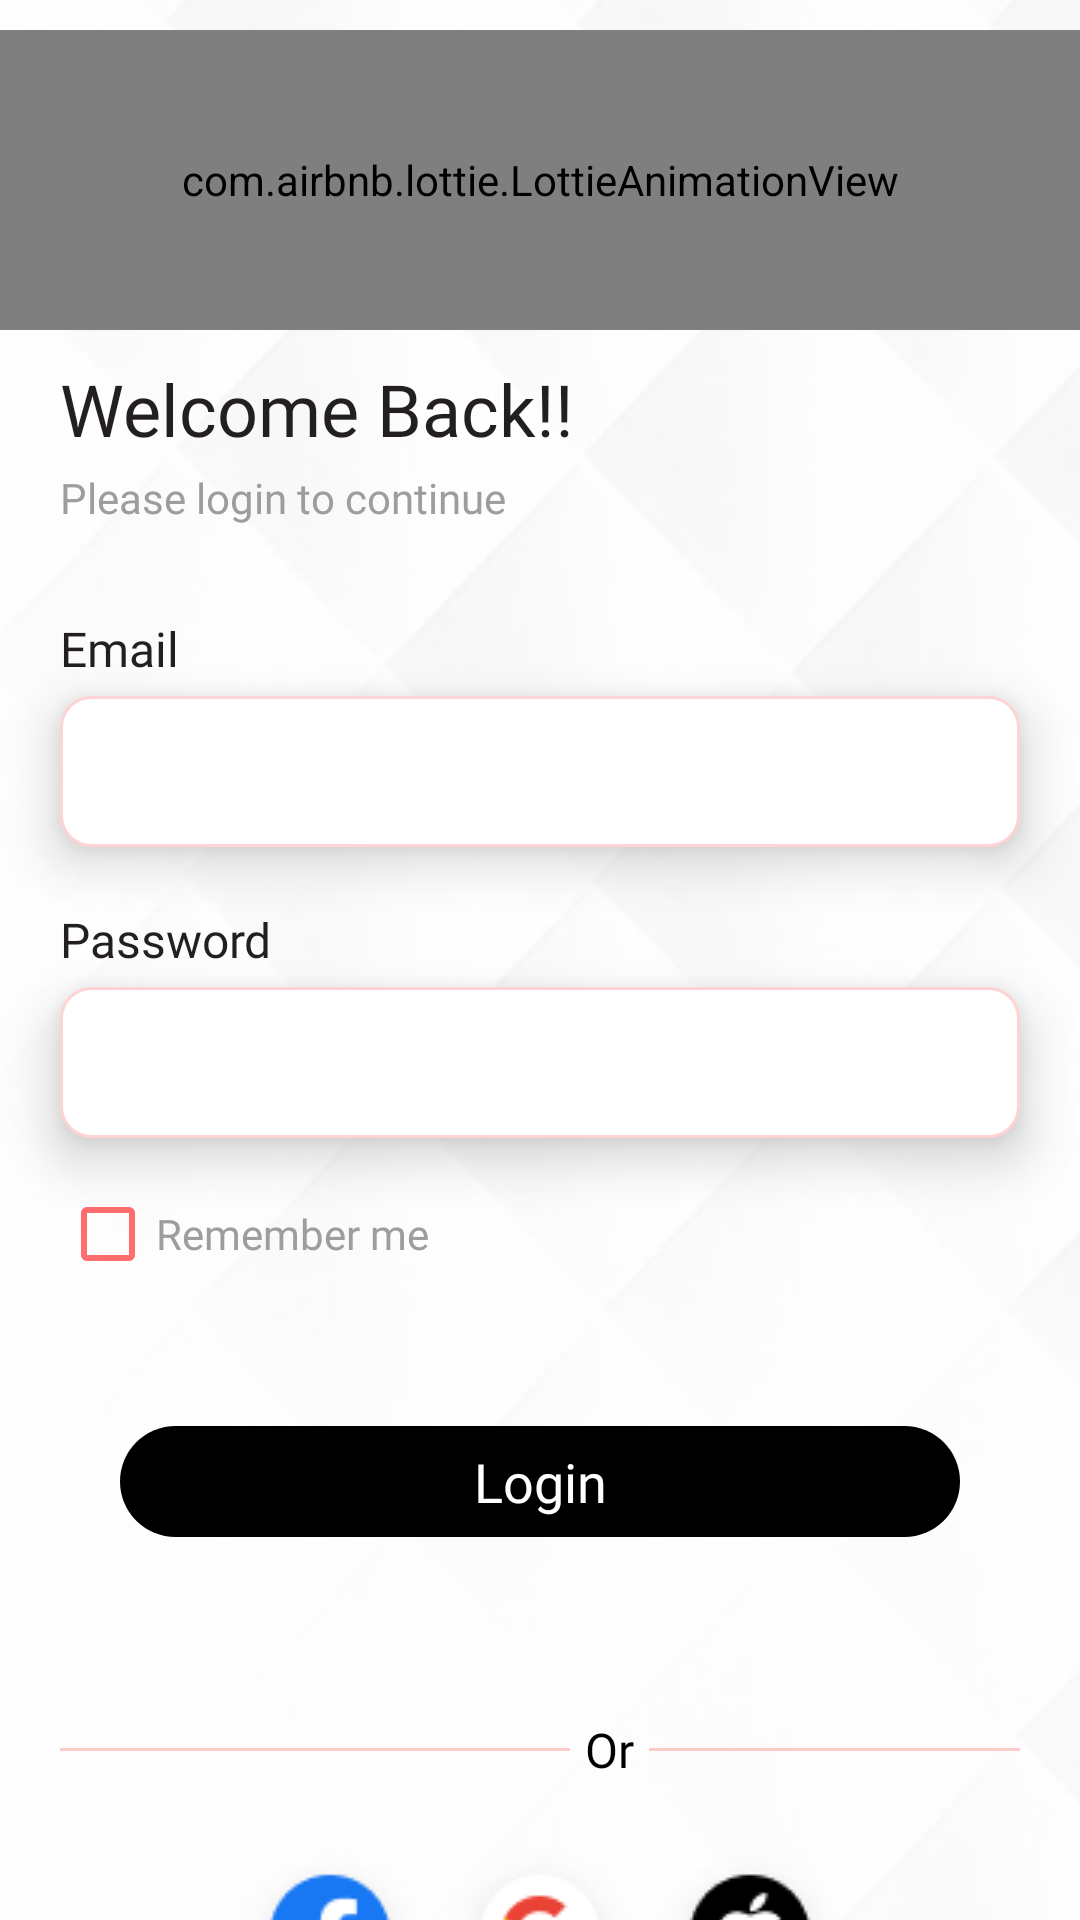

Android layout source for this screen:
<!-- AndroidManifest.xml: application theme Theme.MyArea -->
<!-- res/layout/activity_login.xml -->
<?xml version="1.0" encoding="utf-8"?>
<androidx.core.widget.NestedScrollView xmlns:android="http://schemas.android.com/apk/res/android"
    xmlns:app="http://schemas.android.com/apk/res-auto"
    xmlns:tools="http://schemas.android.com/tools"
    android:layout_width="match_parent"
    android:layout_height="match_parent"
    tools:context=".activity.LoginActivity">


    <LinearLayout
        android:layout_width="match_parent"
        android:layout_height="match_parent"
        android:background="@drawable/bg_page"
        android:orientation="vertical">

        <com.airbnb.lottie.LottieAnimationView
            android:id="@+id/animation_view"
            android:layout_width="match_parent"
            android:layout_height="@dimen/_100dp"
            android:layout_gravity="center"
            android:layout_marginTop="@dimen/_10dp"
            app:lottie_autoPlay="true"
            app:lottie_loop="true"
            app:lottie_rawRes="@raw/animationlogin" />

        <TextView
            android:layout_width="wrap_content"
            android:layout_height="wrap_content"
            android:layout_marginLeft="@dimen/_20dp"
            android:layout_marginTop="@dimen/_10dp"
            android:fontFamily="@font/optima_bold"
            android:text="@string/welcome_back"
            android:textColor="@color/textBlack"
            android:textSize="@dimen/_24sp" />

        <TextView
            android:layout_width="wrap_content"
            android:layout_height="wrap_content"
            android:layout_marginLeft="@dimen/_20dp"
            android:layout_marginTop="4dp"
            android:fontFamily="@font/poppins_regular"
            android:text="@string/please_login_to_continue"
            android:textColor="@color/textcolor"
            android:textSize="@dimen/_14sp" />


        <TextView
            android:layout_width="wrap_content"
            android:layout_height="wrap_content"
            android:layout_marginLeft="@dimen/_20dp"
            android:layout_marginTop="@dimen/_30dp"
            android:fontFamily="@font/poppins_regular"
            android:text="@string/email"
            android:textColor="@color/textBlack"
            android:textSize="@dimen/_16sp" />


        <EditText
            android:layout_width="match_parent"
            android:layout_height="wrap_content"
            android:layout_marginHorizontal="@dimen/_20dp"
            android:layout_marginTop="@dimen/_5dp"
            android:background="@drawable/bg_textview"
            android:elevation="@dimen/_10dp"
            android:paddingHorizontal="@dimen/_5dp"
            android:paddingVertical="@dimen/_13dp" />

        <TextView
            android:layout_width="wrap_content"
            android:layout_height="wrap_content"
            android:layout_marginLeft="@dimen/_20dp"
            android:layout_marginTop="@dimen/_20dp"
            android:fontFamily="@font/poppins_regular"
            android:text="@string/password"
            android:textColor="@color/textBlack"
            android:textSize="@dimen/_16sp" />

        <EditText
            android:layout_width="match_parent"
            android:layout_height="wrap_content"
            android:layout_marginHorizontal="20dp"
            android:layout_marginTop="@dimen/_5dp"
            android:background="@drawable/bg_textview"
            android:elevation="@dimen/_10dp"
            android:inputType="textPassword"
            android:paddingHorizontal="@dimen/_5dp"
            android:paddingVertical="@dimen/_13dp" />

        <com.google.android.material.checkbox.MaterialCheckBox
            android:id="@+id/checkBoxBreakingNews"
            android:layout_width="match_parent"
            android:layout_height="wrap_content"
            android:layout_marginLeft="@dimen/_20dp"
            android:layout_marginTop="@dimen/_8dp"
            android:buttonTint="@color/dotorcolor"
            android:checked="false"
            android:fontFamily="@font/poppins_regular"
            android:text="@string/remember_me"
            android:textColor="@color/textcolor" />

        <com.google.android.material.button.MaterialButton
            android:id="@+id/bt_login"
            style="@style/Button.Full"
            android:layout_height="37dp"
            android:layout_gravity="center"
            android:layout_margin="@dimen/_40dp"
            android:checkable="true"
            android:fontFamily="@font/poppins_medium"
            android:gravity="center"
            android:text="@string/login"
            android:textSize="@dimen/_18sp" />


        <LinearLayout
            android:layout_width="match_parent"
            android:layout_height="wrap_content"
            android:layout_margin="@dimen/_20dp"
            android:orientation="horizontal">

            <View
                android:layout_width="@dimen/_170dp"
                android:layout_height="@dimen/_1dp"
                android:layout_gravity="center"
                android:layout_marginRight="@dimen/_5dp"
                android:background="@color/red_20" />

            <TextView
                android:layout_width="wrap_content"
                android:layout_height="wrap_content"
                android:fontFamily="@font/poppins_medium"
                android:text="Or"
                android:textColor="@color/black"
                android:textSize="@dimen/_16sp" />

            <View
                android:layout_width="@dimen/_170dp"
                android:layout_height="@dimen/_1dp"
                android:layout_gravity="center"
                android:layout_marginLeft="@dimen/_5dp"
                android:background="@color/red_20" />


        </LinearLayout>

        <LinearLayout
            android:layout_width="match_parent"
            android:layout_height="wrap_content"
            android:gravity="center_horizontal"
            android:orientation="horizontal">

            <ImageView
                android:id="@+id/iv_facebook"
                android:layout_width="wrap_content"
                android:layout_height="wrap_content"
                android:src="@drawable/im_facebook" />

            <ImageView
                android:id="@+id/iv_google"
                android:layout_width="wrap_content"
                android:layout_height="wrap_content"
                android:src="@drawable/im_google" />

            <ImageView
                android:id="@+id/iv_apple"
                android:layout_width="wrap_content"
                android:layout_height="wrap_content"
                android:src="@drawable/im_apple" />


        </LinearLayout>

        <TextView
            android:id="@+id/tv_sing_up"
            android:layout_width="match_parent"
            android:layout_height="wrap_content"
            android:fontFamily="@font/poppins_medium"
            android:gravity="center"
            android:text="@string/not_a_member"
            android:textSize="@dimen/_18sp" />


    </LinearLayout>
</androidx.core.widget.NestedScrollView>
<!-- resources referenced by this layout -->
<resources>
  <color name="black">#FF000000</color>
  <color name="dotorcolor">#91FF0000</color>
  <color name="red_20">#33FF0000</color>
  <color name="textBlack">#231F20</color>
  <color name="textcolor">#9D9D9D</color>
  <dimen name="_100dp">100dp</dimen>
  <dimen name="_10dp">10dp</dimen>
  <dimen name="_13dp">13dp</dimen>
  <dimen name="_14sp">14sp</dimen>
  <dimen name="_16sp">16sp</dimen>
  <dimen name="_170dp">170dp</dimen>
  <dimen name="_18sp">18sp</dimen>
  <dimen name="_1dp">1dp</dimen>
  <dimen name="_20dp">20dp</dimen>
  <dimen name="_24sp">24sp</dimen>
  <dimen name="_30dp">30dp</dimen>
  <dimen name="_40dp">40dp</dimen>
  <dimen name="_5dp">5dp</dimen>
  <dimen name="_8dp">8dp</dimen>
  <!-- drawable bg_page: png bitmap (drawable, 37894 bytes) -->
  <!-- drawable bg_textview (drawable) -->
  <?xml version="1.0" encoding="utf-8"?>
  <shape xmlns:android="http://schemas.android.com/apk/res/android">
  
  
      <stroke
          android:width="1dp"
          android:color="#FFD3D3" />
  
      <solid android:color="@color/white" />
      <corners android:radius="10dp" />
  
  </shape>
  <!-- drawable im_apple: png bitmap (drawable, 3164 bytes) -->
  <!-- drawable im_facebook: png bitmap (drawable, 3926 bytes) -->
  <!-- drawable im_google: png bitmap (drawable, 4193 bytes) -->
  <string name="email">Email</string>
  <string name="login">Login</string>
  <string name="not_a_member">Not a member? <u><font fgcolor="#231F20">Sign Up</font></u></string>
  <string name="password">Password</string>
  <string name="please_login_to_continue">Please login to continue</string>
  <string name="remember_me">Remember me</string>
  <string name="welcome_back">Welcome Back!!</string>
  <style name="Button.Full" parent="Widget.Material3.Button">
          <item name="android:layout_width">match_parent</item>
          <item name="android:layout_height">wrap_content</item>
          <item name="android:background">@drawable/bg_clickbotton</item>
          <item name="background">@null</item>
          <item name="android:paddingTop">0dp</item>
          <item name="android:paddingBottom">0dp</item>
          <item name="backgroundTint">@null</item>
  
      </style>
  <style name="Theme.MyArea" parent="Theme.MaterialComponents.DayNight.NoActionBar">
          
          <item name="colorPrimary">@color/purple_500</item>
          <item name="colorPrimaryVariant">@color/purple_700</item>
          <item name="colorOnPrimary">@color/white</item>
          
          <item name="colorSecondary">@color/teal_200</item>
          <item name="colorSecondaryVariant">@color/teal_700</item>
          <item name="colorOnSecondary">@color/black</item>
          
          <item name="android:statusBarColor">?attr/colorPrimaryVariant</item>
          
      </style>
  <color name="white">#FFFFFFFF</color>
  <!-- drawable bg_clickbotton (drawable) -->
  <?xml version="1.0" encoding="utf-8"?>
  <selector xmlns:android="http://schemas.android.com/apk/res/android">
  
      <item android:drawable="@drawable/bg_redbotton" android:state_pressed="true"></item>
      <item android:drawable="@drawable/bg_redbotton" android:state_selected="true"></item>
  
      <item android:drawable="@drawable/bg_blackbotton" ></item>
  
  
  
  </selector>
  <color name="purple_500">#FF6200EE</color>
  <color name="purple_700">#91FF0000</color>
  <color name="teal_200">#FF03DAC5</color>
  <color name="teal_700">#FF018786</color>
  <!-- drawable bg_redbotton (drawable) -->
  <?xml version="1.0" encoding="utf-8"?>
  <shape xmlns:android="http://schemas.android.com/apk/res/android">
  
      <corners android:radius="30dp" />
  
      <gradient
          android:angle="270"
          android:endColor="#FF0000"
          android:startColor="#FF7676" />
  
  
  
  
  </shape>
  <!-- drawable bg_blackbotton (drawable) -->
  <?xml version="1.0" encoding="utf-8"?>
  <shape xmlns:android="http://schemas.android.com/apk/res/android">
  
      <corners android:radius="30dp"/>
      <solid android:color="@color/black"/>
  
  
  </shape>
</resources>
